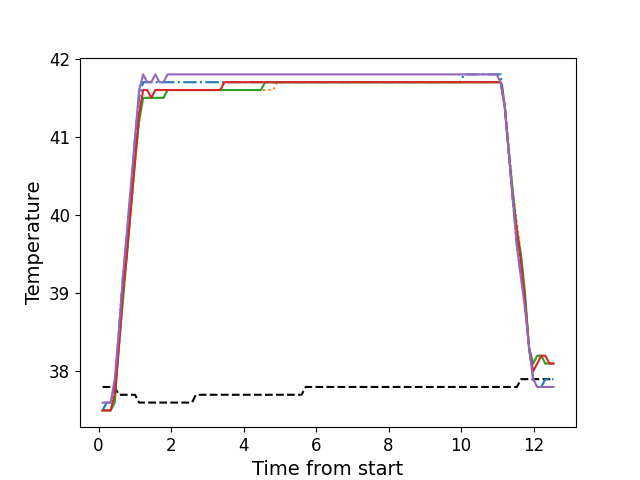

Source data for this figure (header and first rows):
, times, neutral, z1, z2, z3, z4, z5
0, 0.1101, 37.8, 37.5, 37.5, 37.5, 37.5, 37.6
1, 0.2228, 37.8, 37.6, 37.5, 37.5, 37.5, 37.6
2, 0.3347, 37.8, 37.6, 37.5, 37.5, 37.5, 37.6
3, 0.4459, 37.8, 37.8, 37.7, 37.6, 37.7, 37.9
4, 0.5585, 37.7, 38.5, 38.3, 38.3, 38.3, 38.5
5, 0.6701, 37.7, 39.2, 38.9, 38.9, 39.0, 39.2
6, 0.7827, 37.7, 39.7, 39.5, 39.5, 39.5, 39.8
7, 0.8946, 37.7, 40.3, 40.1, 40.1, 40.1, 40.4
8, 1.007, 37.7, 41.0, 40.7, 40.7, 40.7, 41.0
9, 1.118, 37.6, 41.5, 41.2, 41.2, 41.3, 41.6
10, 1.231, 37.6, 41.7, 41.5, 41.5, 41.6, 41.8
11, 1.343, 37.6, 41.7, 41.5, 41.5, 41.6, 41.7
12, 1.456, 37.6, 41.7, 41.5, 41.5, 41.5, 41.7
13, 1.567, 37.6, 41.7, 41.5, 41.5, 41.6, 41.8
14, 1.679, 37.6, 41.7, 41.5, 41.5, 41.6, 41.7
15, 1.791, 37.6, 41.7, 41.5, 41.5, 41.6, 41.7
16, 1.904, 37.6, 41.7, 41.6, 41.6, 41.6, 41.8
17, 2.016, 37.6, 41.7, 41.6, 41.6, 41.6, 41.8
18, 2.127, 37.6, 41.7, 41.6, 41.6, 41.6, 41.8
19, 2.239, 37.6, 41.7, 41.6, 41.6, 41.6, 41.8
20, 2.352, 37.6, 41.7, 41.6, 41.6, 41.6, 41.8
21, 2.464, 37.6, 41.7, 41.6, 41.6, 41.6, 41.8
22, 2.575, 37.6, 41.7, 41.6, 41.6, 41.6, 41.8
23, 2.688, 37.7, 41.7, 41.6, 41.6, 41.6, 41.8
24, 2.8, 37.7, 41.7, 41.6, 41.6, 41.6, 41.8
25, 2.912, 37.7, 41.7, 41.6, 41.6, 41.6, 41.8
26, 3.024, 37.7, 41.7, 41.6, 41.6, 41.6, 41.8
27, 3.136, 37.7, 41.7, 41.6, 41.6, 41.6, 41.8
28, 3.248, 37.7, 41.7, 41.6, 41.6, 41.6, 41.8
29, 3.36, 37.7, 41.7, 41.6, 41.6, 41.6, 41.8
30, 3.472, 37.7, 41.7, 41.6, 41.6, 41.7, 41.8
31, 3.585, 37.7, 41.7, 41.6, 41.6, 41.7, 41.8
32, 3.696, 37.7, 41.7, 41.6, 41.6, 41.7, 41.8
33, 3.808, 37.7, 41.7, 41.6, 41.6, 41.7, 41.8
34, 3.92, 37.7, 41.7, 41.6, 41.6, 41.7, 41.8
35, 4.033, 37.7, 41.7, 41.6, 41.6, 41.7, 41.8
36, 4.145, 37.7, 41.7, 41.6, 41.6, 41.7, 41.8
37, 4.256, 37.7, 41.7, 41.6, 41.6, 41.7, 41.8
38, 4.368, 37.7, 41.7, 41.6, 41.6, 41.7, 41.8
39, 4.481, 37.7, 41.7, 41.6, 41.6, 41.7, 41.8
40, 4.593, 37.7, 41.7, 41.6, 41.7, 41.7, 41.8
41, 4.705, 37.7, 41.7, 41.6, 41.7, 41.7, 41.8
42, 4.817, 37.7, 41.7, 41.6, 41.7, 41.7, 41.8
43, 4.928, 37.7, 41.7, 41.7, 41.7, 41.7, 41.8
44, 5.041, 37.7, 41.7, 41.7, 41.7, 41.7, 41.8
45, 5.153, 37.7, 41.7, 41.7, 41.7, 41.7, 41.8
46, 5.266, 37.7, 41.7, 41.7, 41.7, 41.7, 41.8
47, 5.377, 37.7, 41.7, 41.7, 41.7, 41.7, 41.8
48, 5.489, 37.7, 41.7, 41.7, 41.7, 41.7, 41.8
49, 5.601, 37.7, 41.7, 41.7, 41.7, 41.7, 41.8
50, 5.714, 37.8, 41.7, 41.7, 41.7, 41.7, 41.8
51, 5.825, 37.8, 41.7, 41.7, 41.7, 41.7, 41.8
52, 5.937, 37.8, 41.7, 41.7, 41.7, 41.7, 41.8
53, 6.049, 37.8, 41.7, 41.7, 41.7, 41.7, 41.8
54, 6.162, 37.8, 41.7, 41.7, 41.7, 41.7, 41.8
55, 6.274, 37.8, 41.7, 41.7, 41.7, 41.7, 41.8
56, 6.385, 37.8, 41.7, 41.7, 41.7, 41.7, 41.8
57, 6.498, 37.8, 41.7, 41.7, 41.7, 41.7, 41.8
58, 6.61, 37.8, 41.7, 41.7, 41.7, 41.7, 41.8
59, 6.721, 37.8, 41.7, 41.7, 41.7, 41.7, 41.8
... 52 more rows
